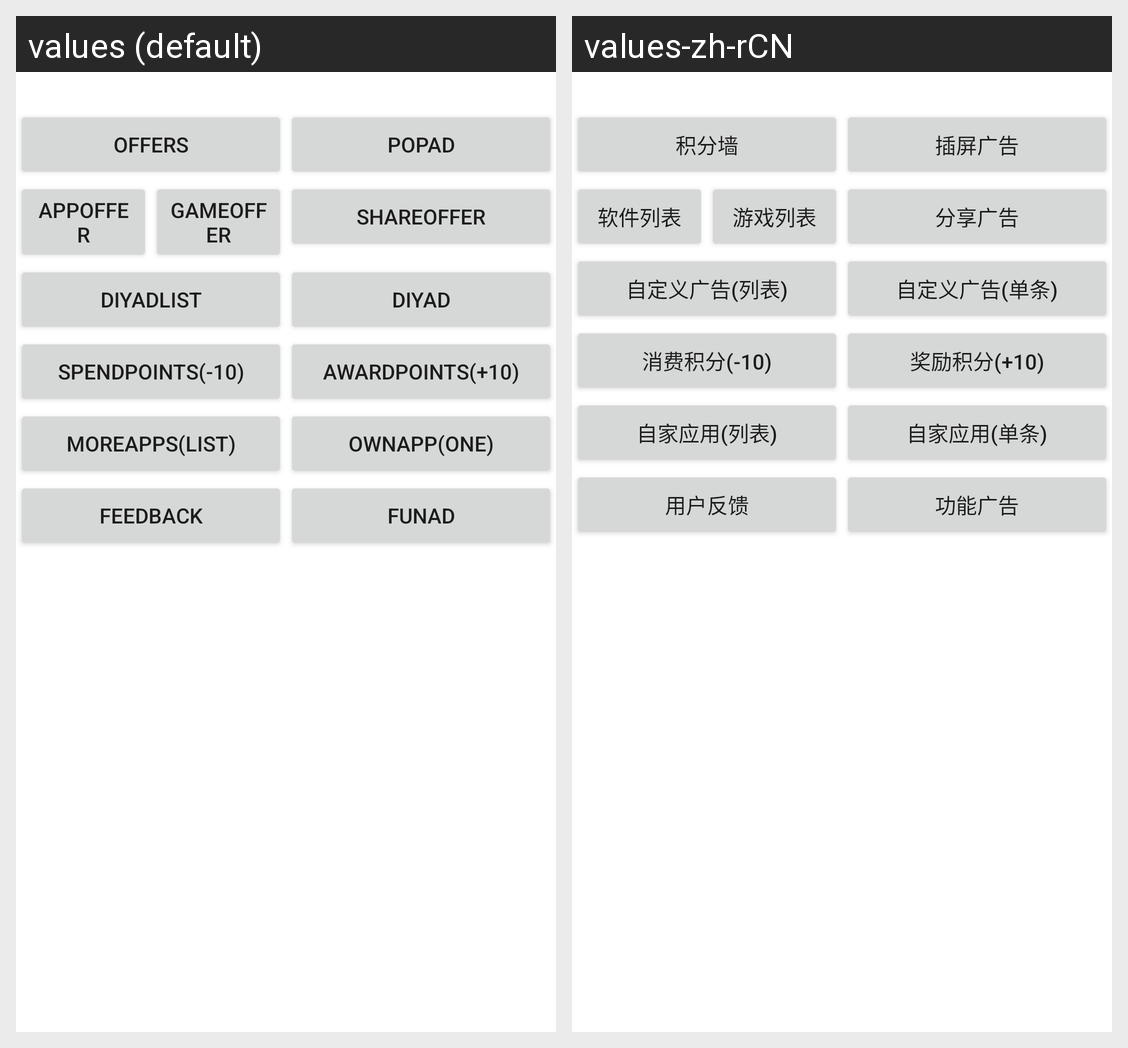

Strings drawn on this Android screen and how each of the app's shown locales translates them:
Android screen res/layout/main.xml rendered under 2 locales, left to right: values (default), values-zh-rCN. Device: Nexus 5 (rendered at 1080×1920; each locale shown at half size, 540×960, under a caption strip naming it); theme Theme.MaterialComponents.DayNight.NoActionBar.
Strings drawn on this screen, with the default value and each locale's value (text and hints the layout hard-codes, and strings that could not be matched under every locale, appear in the picture but are not listed):

offerList
  values: Offers
  values-zh-rCN: 积分墙

popAd
  values: PopAd
  values-zh-rCN: 插屏广告

appOfferList
  values: AppOffer
  values-zh-rCN: 软件列表

gameOfferList
  values: GameOffer
  values-zh-rCN: 游戏列表

shareOfferList
  values: ShareOffer
  values-zh-rCN: 分享广告

diyAdList
  values: DiyAdList
  values-zh-rCN: 自定义广告(列表)

diyAd
  values: DiyAd
  values-zh-rCN: 自定义广告(单条)

spendPoints
  values: SpendPoints(-10)
  values-zh-rCN: 消费积分(-10)

awardPoints
  values: AwardPoints(+10)
  values-zh-rCN: 奖励积分(+10)

moreApps
  values: MoreApps(list)
  values-zh-rCN: 自家应用(列表)

ownAppDetail
  values: OwnApp(one)
  values-zh-rCN: 自家应用(单条)

feedback
  values: Feedback
  values-zh-rCN: 用户反馈

funAd
  values: FunAd
  values-zh-rCN: 功能广告
